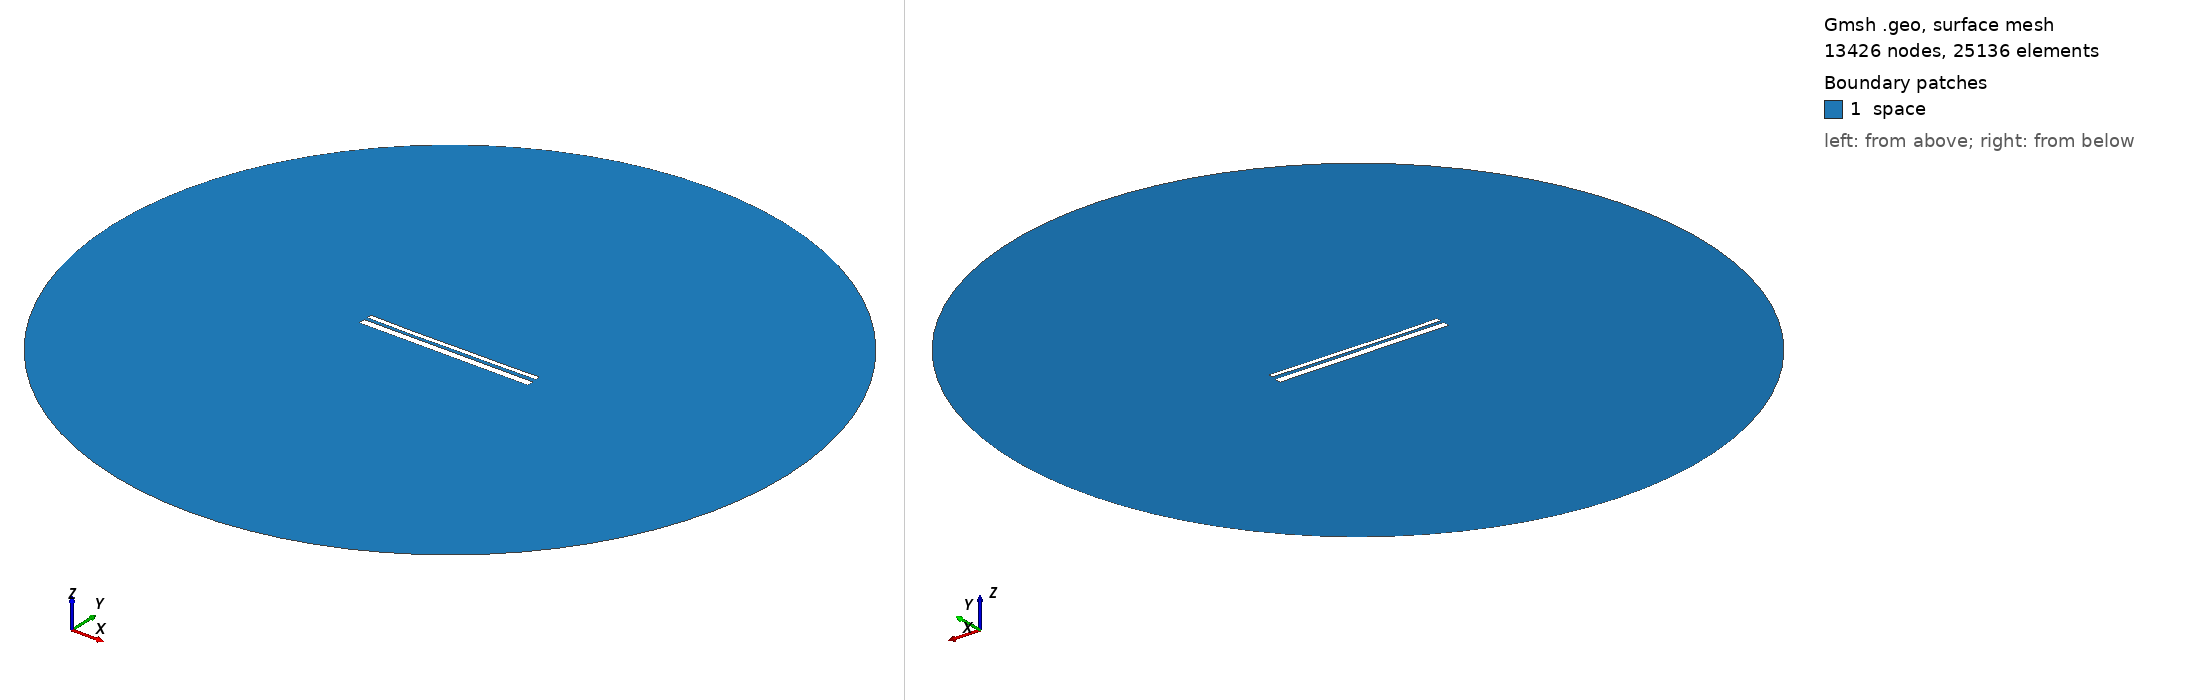

Gmsh geometry script, surface-meshed: 13426 nodes, 25136 surface elements. Boundary patches (legend numbers): 1 space. Left view from above one corner, right view from below the opposite corner. Legend entries are the model's physical surfaces. The drawing asked Gmsh for element sizes between 1% and 20% of the model's largest extent; the script's own settings can give other sizes.

=== 12882.geo (drawn) ===
//---------------------------------------
// Geometry kernel
//---------------------------------------

SetFactory("OpenCASCADE");



//---------------------------------------
// Parameters of the geometry
//---------------------------------------

// Overetch of the upper plate
overetch = 0.5;

// Distance between the plates
distance = 1.5;

// Discretization over the x axis (for the deformation)
nx = 50; 

// Length of the plate
L = 100 - overetch; 

// Number of modes
n = 4; 

// 1st mode coefficient
coeff(1) = 0.07499999999999998;
beta(1) = 0.596864 * 3.1415926535 / L;

// 2nd mode coefficient
coeff(2) = -0.15;
beta(2) = 1.49418 * 3.1415926535 / L;

// 3rd mode coefficient
coeff(3) = -0.075;
beta(3) = 2.50025 * 3.1415926535 / L;

// 4th mode coefficient
coeff(4) = -0.075;
beta(4) = 3.49999 * 3.1415926535 / L;



//---------------------------------------
// Upper plate (deformed rectangle)
//---------------------------------------

// Coordiantes of the upper plate
xmin = -50;
xmax = 50 - overetch;

// Height of the upper plate
yheight = 4 - 2 * overetch;

// Indexes of the points
UpperID[] = {};
LowerID[] = {};
LeftID[] = {};
RightID[] = {};

// Point index
p = 1;

// Horizontal edges
For i In {1:nx}
    x = xmin + (i-1)*(xmax - xmin)/(nx-1);

    y_bottom = distance / 2 + overetch;
    For j In {1:n}
        C = (Cosh(beta(j)*L) + Cos(beta(j)*L)) / (Sinh(beta(j)*L) + Sin(beta(j)*L));
        y_bottom  = y_bottom + coeff(j) * (Cosh(beta(j)*(x+50)) - Cos(beta(j)*(x+50)) - C * (Sinh(beta(j)*(x+50)) - Sin(beta(j)*(x+50))));
    EndFor

    y_top = y_bottom + yheight;

    Point(p) = {x, y_top, 0, 1.0};
    UpperID[i] = p;
    p = p + 1;

    Point(p) = {x, y_bottom, 0, 1.0};
    LowerID[i] = p;
    p = p + 1;
EndFor

// Create point lists
UpperPts[] = {}; LowerPts[] = {};
For i In {1:nx}
  UpperPts[] += {UpperID[i]};
  LowerPts[] += {LowerID[i]};
EndFor

// Build splines
Spline(1) = {UpperPts[]};
Spline(2) = {LowerPts[]};
Line(3) = {LowerPts[nx-1], UpperPts[nx-1]};
Line(4) = {LowerPts[0], UpperPts[0]};

// Build the plane surface
Curve Loop(1) = {2, 3, -1, -4};
Plane Surface(1) = {1};



//---------------------------------------
// Lower plate (rectangle)
//---------------------------------------

// Vertices
Point(1001) = {-50, -1, 0, 1.0};
Point(1002) = { 50, -1, 0, 1.0};
Point(1003) = { 50,  -5, 0, 1.0};
Point(1004) = {-50,  -5, 0, 1.0};

// Edges
Line(5) = {1001, 1002};
Line(6) = {1002, 1003};
Line(7) = {1003, 1004};
Line(8) = {1004, 1001};

// Plane surface
Line Loop(2) = {5, 6, 7, 8};
Plane Surface(2) = {2}; 



//---------------------------------------
// Outer (fictious) boundary
//---------------------------------------

// Points
Point(1005) = {0, 0, 0};       // Center
Point(1006) = {200, 0, 0};     // Start point
Point(1007) = {0, 200, 0};     // 90 degrees
Point(1008) = {-200, 0, 0};    // 180 degrees
Point(1009) = {0, -200, 0};    // 270 degrees

// Circle arcs (each needs start, center, end)
Circle(9) = {1006, 1005, 1007};
Circle(10) = {1007, 1005, 1008};
Circle(11) = {1008, 1005, 1009};
Circle(12) = {1009, 1005, 1006};

// Plane surface for the entire domain
Curve Loop(3) = {9, 10, 11, 12};
Surface(3) = {3};

// Subtract the plates from the whole domain to obtain the actual domain where we want to solve the equations
BooleanDifference{ Surface{3}; Delete; }{ Surface{1}; Surface{2}; Delete; }




//---------------------------------------
// Transfinite Lines/Curves
//---------------------------------------

// Set the number of points on the boundaries
r = 7;

// Plates
Transfinite Curve {1, 2} = 50*r Using Progression 1;
Transfinite Curve {3, 4} = 2*r Using Progression 1;
Transfinite Line {5, 7} = 50*r Using Progression 1;
Transfinite Line {6, 8} = 2*r Using Progression 1;

// Outer boundary
Transfinite Line {9, 10, 11, 12} = 20 Using Progression 1;



//---------------------------------------
// Physical groups
//---------------------------------------                

// Physical curves (boundaries)
Physical Line("force_segment", 10) = {2};
Physical Line("upper_plate", 11) = {1, 3, 4};
Physical Line("lower_plate", 12) = {5, 6, 7, 8};
Physical Line("boundary", 20) = {9, 10, 11, 12};

// Physical Surfaces
Physical Surface("space", 30) = {3};



//---------------------------------------
// 6. Generate the Mesh
//---------------------------------------

// 2D mesh generation
Mesh 2;
